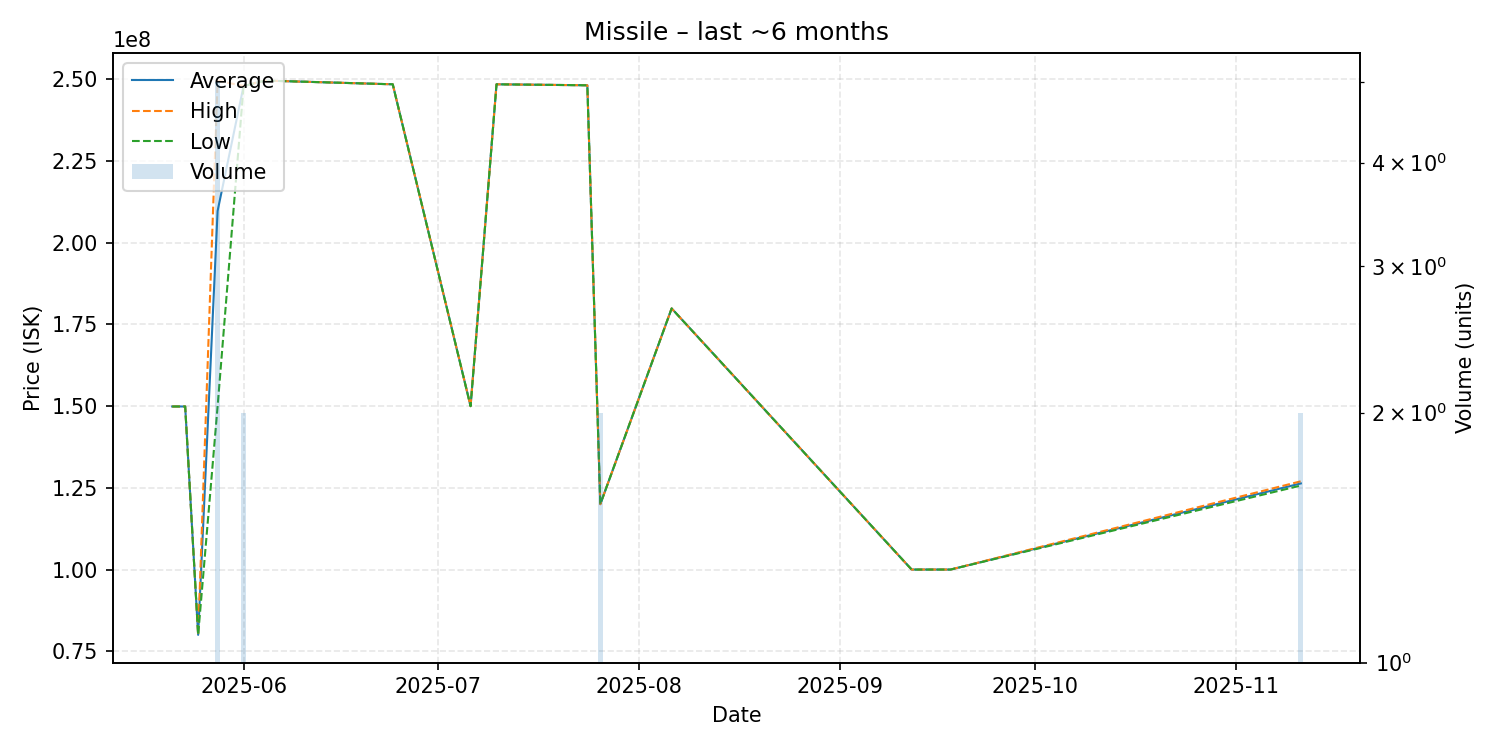

The table this chart was drawn from, first rows:
date, average, highest, lowest, order_count, volume
2025-05-21, 149900000, 149900000, 149900000, 1, 1
2025-05-23, 149900000, 149900000, 149900000, 1, 1
2025-05-25, 80000000, 80000000, 80000000, 1, 1
2025-05-28, 209740000, 249600000, 149950000, 3, 5
2025-06-01, 247950000, 248000000, 247900000, 2, 2
2025-06-04, 249500000, 249500000, 249500000, 1, 1
2025-06-05, 249600000, 249600000, 249600000, 1, 1
2025-06-24, 248500000, 248500000, 248500000, 1, 1
2025-07-06, 150000000, 150000000, 150000000, 1, 1
2025-07-10, 248500000, 248500000, 248500000, 1, 1
2025-07-24, 248200000, 248200000, 248200000, 1, 1
2025-07-26, 120000000, 120000000, 120000000, 2, 2
2025-08-06, 179900000, 179900000, 179900000, 1, 1
2025-09-12, 99990000, 99990000, 99990000, 1, 1
2025-09-13, 99990000, 99990000, 99990000, 1, 1
2025-09-18, 99990000, 99990000, 99990000, 1, 1
2025-11-11, 126350000, 127000000, 125700000, 2, 2
